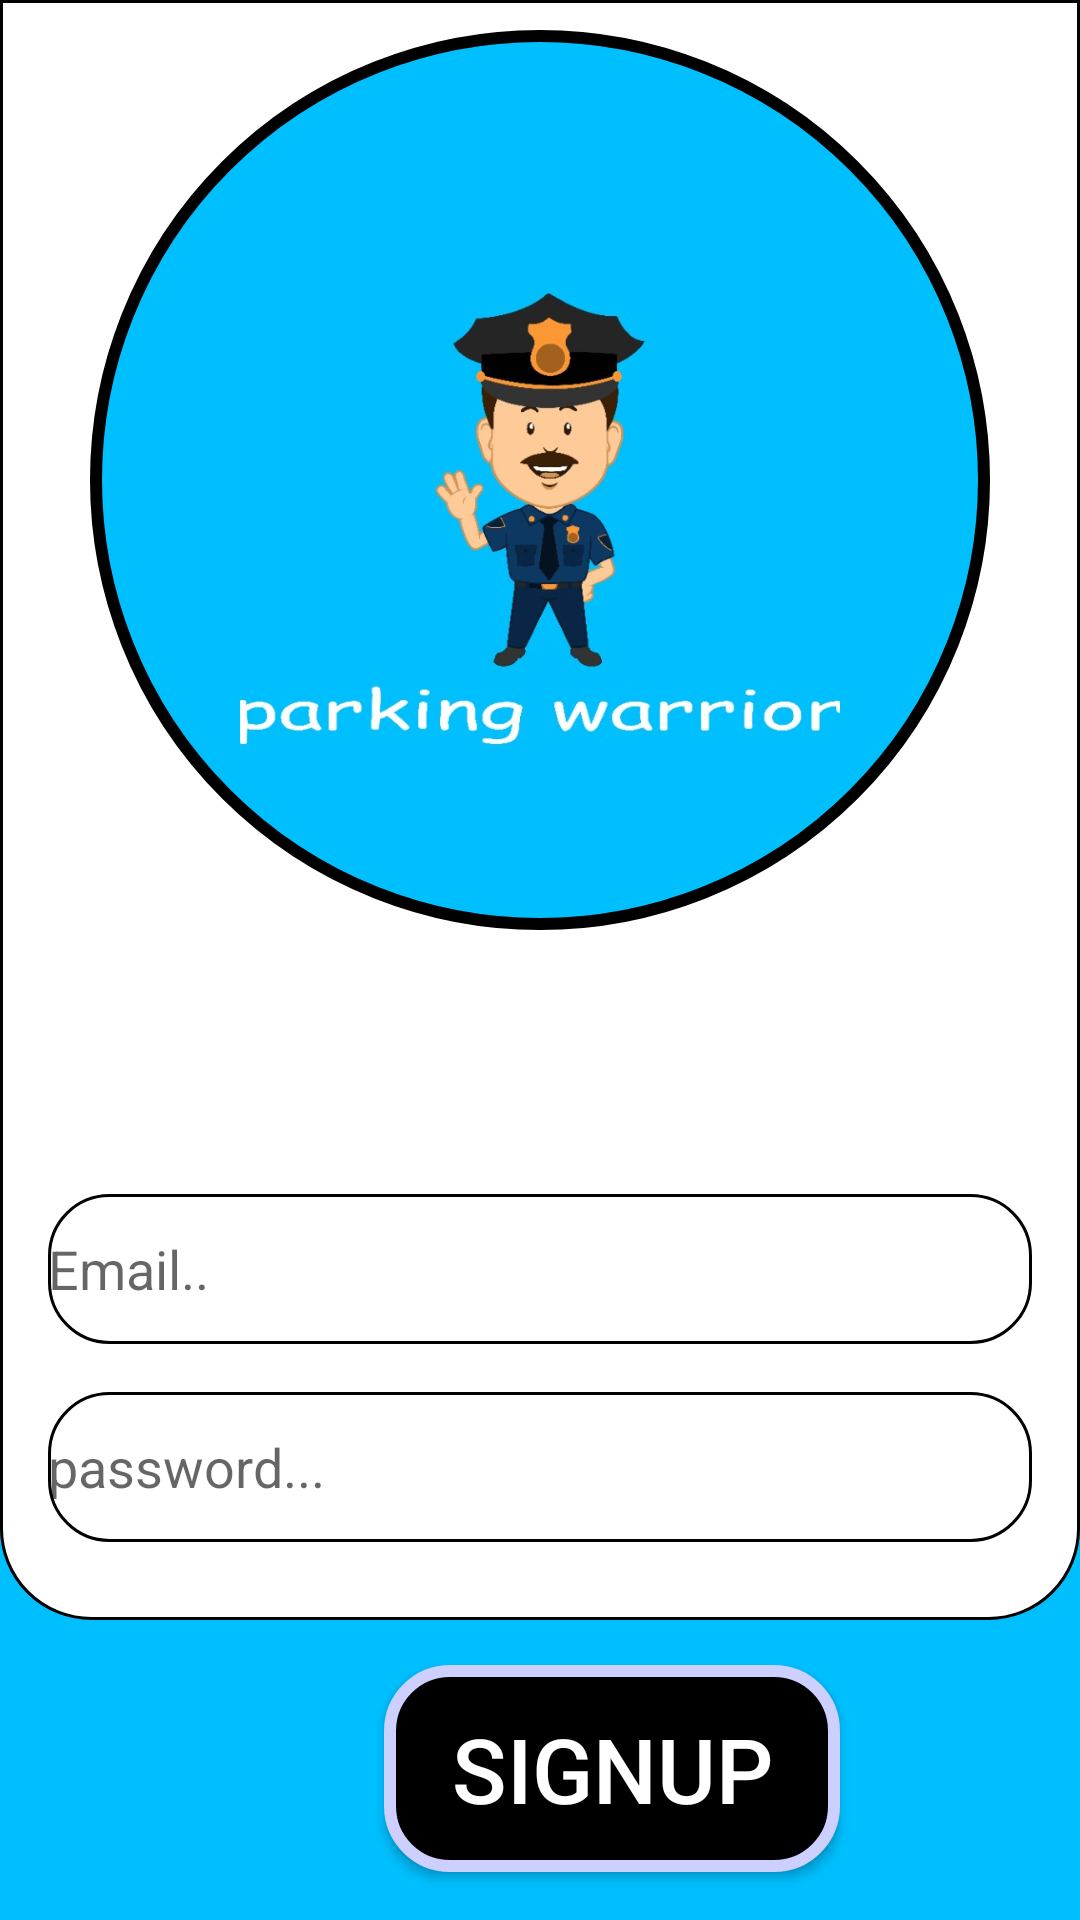

Android layout source for this screen:
<!-- AndroidManifest.xml: application theme AppTheme -->
<!-- res/layout/signup.xml -->
<?xml version="1.0" encoding="utf-8"?>
<androidx.constraintlayout.widget.ConstraintLayout xmlns:android="http://schemas.android.com/apk/res/android"
    xmlns:app="http://schemas.android.com/apk/res-auto"
    xmlns:tools="http://schemas.android.com/tools"
    android:layout_width="match_parent"
    android:layout_height="match_parent"
    tools:context=".entering"
    android:background="#00bfff"
    tools:ignore="MissingClass">

    <androidx.constraintlayout.widget.ConstraintLayout
        android:layout_width="match_parent"
        android:layout_height="match_parent"
        android:background="@drawable/loginactivitybg"
        android:layout_marginBottom="100dp"
        app:layout_constraintEnd_toEndOf="parent"
        app:layout_constraintStart_toStartOf="parent"
        app:layout_constraintTop_toTopOf="parent">

        <androidx.constraintlayout.widget.ConstraintLayout
            android:layout_width="300dp"
            android:layout_height="300dp"
            android:background="@drawable/circle"
            android:layout_marginTop="10dp"
            app:layout_constraintEnd_toEndOf="parent"
            app:layout_constraintStart_toStartOf="parent"
            app:layout_constraintTop_toTopOf="parent">

            <ImageView
                android:layout_width="200dp"
                android:layout_height="200dp"
                android:scaleType="centerCrop"
                android:src="@drawable/logo"
                app:layout_constraintBottom_toBottomOf="parent"
                app:layout_constraintEnd_toEndOf="parent"
                app:layout_constraintStart_toStartOf="parent"
                app:layout_constraintTop_toTopOf="parent" />
        </androidx.constraintlayout.widget.ConstraintLayout>

        <EditText
            android:id="@+id/password_edittext"
            android:layout_width="match_parent"
            android:layout_height="50dp"
            android:layout_margin="16dp"
            android:layout_marginStart="16dp"
            android:layout_marginEnd="16dp"
            android:background="@drawable/buttonbg"
            android:drawableLeft="@drawable/password"
            android:drawablePadding="10dp"
            android:hint="password..."
            android:inputType="textPassword"
            app:layout_constraintBottom_toBottomOf="parent"
            app:layout_constraintEnd_toEndOf="parent"
            app:layout_constraintStart_toStartOf="parent" />

        <EditText
            android:id="@+id/email_edittext"
            android:layout_width="match_parent"
            android:layout_height="50dp"
            android:layout_margin="16dp"
            android:layout_marginStart="16dp"
            android:layout_marginEnd="16dp"
            android:background="@drawable/buttonbg"
            android:drawableLeft="@drawable/ic_baseline_vpn_key_24"
            android:drawablePadding="10dp"
            android:hint="Email.."
            app:layout_constraintBottom_toTopOf="@+id/password_edittext"
            app:layout_constraintEnd_toEndOf="parent"
            app:layout_constraintStart_toStartOf="parent" />

    </androidx.constraintlayout.widget.ConstraintLayout>


    <Button
        android:id="@+id/button_signup"
        android:layout_width="152dp"
        android:layout_height="69dp"
        android:layout_marginStart="128dp"
        android:layout_marginBottom="16dp"
        android:background="@drawable/buttonbgblack"
        android:text="SignUP"
        android:textColor="#fff"
        android:textSize="30sp"
        app:layout_constraintBottom_toBottomOf="parent"
        app:layout_constraintStart_toStartOf="parent" />


</androidx.constraintlayout.widget.ConstraintLayout>
<!-- resources referenced by this layout -->
<resources>
  <!-- drawable buttonbg (drawable) -->
  <?xml version="1.0" encoding="utf-8"?>
  <shape xmlns:android="http://schemas.android.com/apk/res/android">
      <solid android:color="#fff"/>
      <stroke android:width="1dp" android:color="#000" />
      <corners android:radius="20dp"/>
      <padding android:left="0dp" android:top="0dp" android:right="0dp" android:bottom="0dp" />
  </shape>
  <!-- drawable buttonbgblack (drawable) -->
  <?xml version="1.0" encoding="utf-8"?>
  <shape xmlns:android="http://schemas.android.com/apk/res/android">
      <solid android:color="#000"/>
      <stroke android:width="4dp" android:color="#cdcfff" />
      <corners android:radius="20dp"/>
      <padding android:left="0dp" android:top="0dp" android:right="0dp" android:bottom="0dp" />
  </shape>
  <!-- drawable circle (drawable) -->
  <?xml version="1.0" encoding="utf-8"?>
  <shape xmlns:android="http://schemas.android.com/apk/res/android">
      <solid android:color="#00bfff"/>
      <stroke android:width="4dp" android:color="#000" />
      <corners android:radius="10000dp"/>
  
      <padding android:left="0dp" android:top="0dp" android:right="0dp" android:bottom="0dp" />
  </shape>
  <!-- drawable loginactivitybg (drawable) -->
  <?xml version="1.0" encoding="utf-8"?>
  <shape xmlns:android="http://schemas.android.com/apk/res/android">
      <stroke android:width="1dp" android:color="#000" />
      <solid android:color="#fff"/>
      <corners android:bottomRightRadius="30dp" android:bottomLeftRadius="30dp"/>
      <padding android:left="0dp" android:top="0dp" android:right="0dp" android:bottom="10dp" />
  </shape>
  <!-- drawable logo: jpeg bitmap (drawable, 47245 bytes) -->
  <style name="AppTheme" parent="Theme.AppCompat.Light.DarkActionBar">
          
          <item name="colorPrimary">@color/colorPrimary</item>
        
          <item name="colorAccent">@color/colorAccent</item>
      </style>
  <color name="colorPrimary">#3700B2</color>
  <color name="colorAccent">#03DAC5</color>
</resources>
